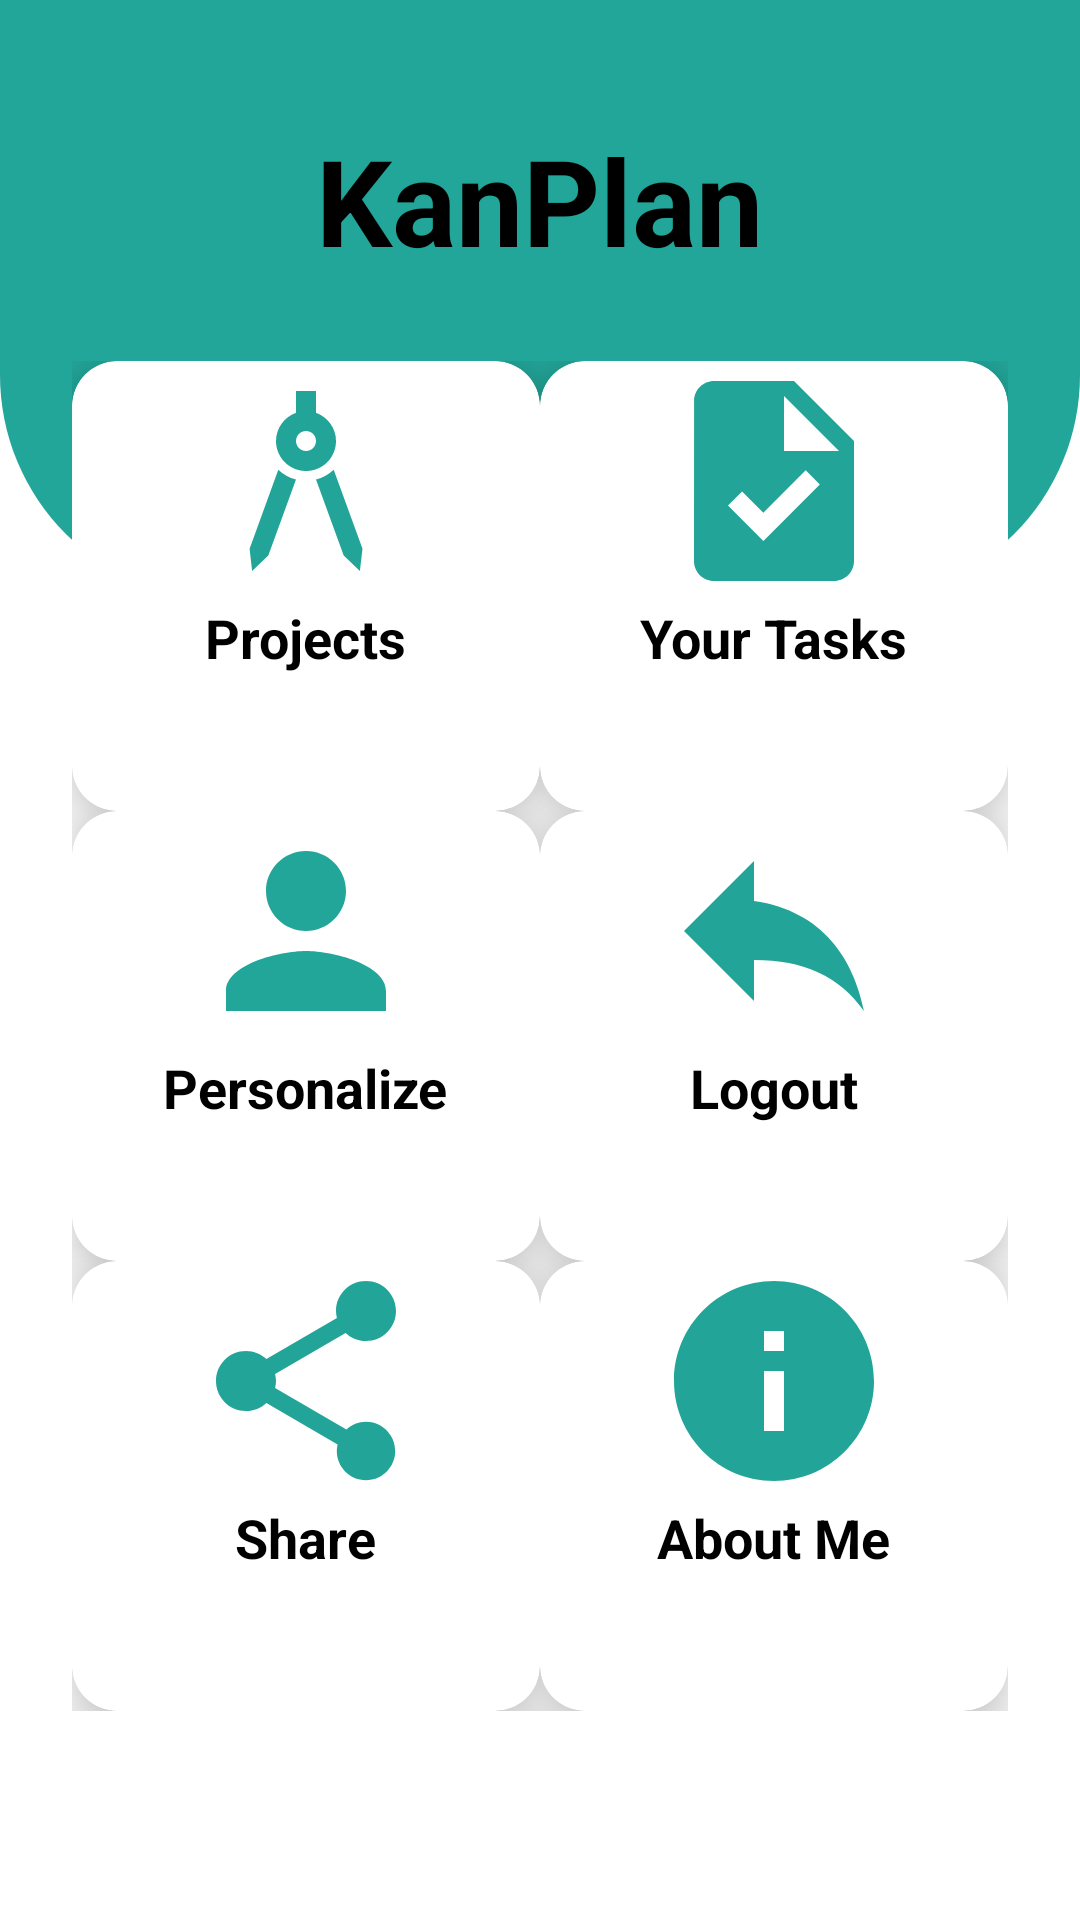

Produce the Android XML layout that renders to this screen, including the resource entries it uses.
<!-- AndroidManifest.xml: activity theme AppTheme.Home -->
<!-- res/layout/activity_home.xml -->
<?xml version="1.0" encoding="utf-8"?>
<RelativeLayout xmlns:android="http://schemas.android.com/apk/res/android"
    xmlns:app="http://schemas.android.com/apk/res-auto"
    xmlns:tools="http://schemas.android.com/tools"
    android:layout_width="match_parent"
    android:layout_height="match_parent"
    android:orientation="vertical"
    android:id="@+id/drawer_layout">



    <View
        android:id="@+id/top_view"
        android:layout_width="match_parent"
        android:layout_height="200dp"
        android:background="@drawable/bg_view"/>
    <com.google.android.material.textview.MaterialTextView
        android:layout_width="wrap_content"
        android:layout_height="wrap_content"
        android:text="KanPlan"
        android:textSize="40sp"
        android:textStyle="bold"
        android:layout_marginTop="40dp"
        android:layout_centerHorizontal="true"
        android:textColor="@color/black"/>


    <GridLayout
        android:layout_width="match_parent"
        android:layout_height="wrap_content"
        android:rowCount="3"
        android:columnCount="2"
        android:layout_marginLeft="24dp"
        android:layout_marginRight="24dp"
        android:layout_below="@+id/top_view"
        android:layout_marginTop="-80dp">

        <androidx.cardview.widget.CardView
            android:id="@+id/Image_Home_Projects"
            android:layout_width="150dp"
            android:layout_height="150dp"
            app:cardCornerRadius="15dp"
            app:cardElevation="12dp"
            android:layout_columnWeight="1"
            android:layout_row="0"
            android:layout_column="0">

            <LinearLayout
                android:layout_width="match_parent"
                android:layout_height="match_parent"
                android:orientation="vertical">

                <com.google.android.material.imageview.ShapeableImageView
                    android:layout_width="80dp"
                    android:layout_height="80dp"
                    android:src="@drawable/baseline_architecture_24"
                    android:layout_gravity="center"/>

                <com.google.android.material.textview.MaterialTextView
                    android:layout_width="wrap_content"
                    android:layout_height="wrap_content"
                    android:text="Projects"
                    android:layout_gravity="center_horizontal"
                    android:textSize="18sp"
                    android:textStyle="bold"
                    android:textColor="@color/black"/>

            </LinearLayout>
        </androidx.cardview.widget.CardView>

        <androidx.cardview.widget.CardView
            android:id="@+id/Image_Home_Tasks"
            android:layout_width="150dp"
            android:layout_height="150dp"
            app:cardCornerRadius="15dp"
            app:cardElevation="12dp"
            android:layout_columnWeight="1"
            android:layout_row="0"
            android:layout_column="1">

            <LinearLayout
                android:layout_width="match_parent"
                android:layout_height="match_parent"
                android:orientation="vertical">

                <com.google.android.material.imageview.ShapeableImageView
                    android:layout_width="80dp"
                    android:layout_height="80dp"
                    android:src="@drawable/baseline_task_24"
                    android:layout_gravity="center"/>

                <com.google.android.material.textview.MaterialTextView
                    android:layout_width="wrap_content"
                    android:layout_height="wrap_content"
                    android:text="Your Tasks"
                    android:layout_gravity="center_horizontal"
                    android:textSize="18sp"
                    android:textStyle="bold"
                    android:textColor="@color/black"/>

            </LinearLayout>
        </androidx.cardview.widget.CardView>

        <androidx.cardview.widget.CardView
            android:id="@+id/Image_Home_Personalize"
            android:layout_width="150dp"
            android:layout_height="150dp"
            app:cardCornerRadius="15dp"
            app:cardElevation="12dp"
            android:layout_columnWeight="1"
            android:layout_row="1"
            android:layout_column="0">
            
            <LinearLayout
                android:layout_width="match_parent"
                android:layout_height="match_parent"
                android:orientation="vertical">

                <com.google.android.material.imageview.ShapeableImageView
                    android:layout_width="80dp"
                    android:layout_height="80dp"
                    android:src="@drawable/baseline_person_24"
                    android:layout_gravity="center"/>
                
                <com.google.android.material.textview.MaterialTextView
                    android:layout_width="wrap_content"
                    android:layout_height="wrap_content"
                    android:text="Personalize"
                    android:layout_gravity="center_horizontal"
                    android:textSize="18sp"
                    android:textStyle="bold"
                    android:textColor="@color/black"/>

            </LinearLayout>
        </androidx.cardview.widget.CardView>

        <androidx.cardview.widget.CardView
            android:id="@+id/Image_Home_Logout"
            android:layout_width="150dp"
            android:layout_height="150dp"
            app:cardCornerRadius="15dp"
            app:cardElevation="12dp"
            android:layout_columnWeight="1"
            android:layout_row="1"
            android:layout_column="1">

            <LinearLayout
                android:layout_width="match_parent"
                android:layout_height="match_parent"
                android:orientation="vertical">

                <com.google.android.material.imageview.ShapeableImageView
                    android:layout_width="80dp"
                    android:layout_height="80dp"
                    android:src="@drawable/baseline_reply_24"
                    android:layout_gravity="center"/>

                <com.google.android.material.textview.MaterialTextView
                    android:layout_width="wrap_content"
                    android:layout_height="wrap_content"
                    android:text="Logout"
                    android:layout_gravity="center_horizontal"
                    android:textSize="18sp"
                    android:textStyle="bold"
                    android:textColor="@color/black"/>

            </LinearLayout>
        </androidx.cardview.widget.CardView>

        <androidx.cardview.widget.CardView
            android:id="@+id/Image_Home_Share"
            android:layout_width="150dp"
            android:layout_height="150dp"
            app:cardCornerRadius="15dp"
            app:cardElevation="12dp"
            android:layout_columnWeight="1"
            android:layout_row="2"
            android:layout_column="0">

            <LinearLayout
                android:layout_width="match_parent"
                android:layout_height="match_parent"
                android:orientation="vertical">

                <com.google.android.material.imageview.ShapeableImageView
                    android:layout_width="80dp"
                    android:layout_height="80dp"
                    android:src="@drawable/baseline_share_24"
                    android:layout_gravity="center"/>

                <com.google.android.material.textview.MaterialTextView
                    android:layout_width="wrap_content"
                    android:layout_height="wrap_content"
                    android:text="Share"
                    android:layout_gravity="center_horizontal"
                    android:textSize="18sp"
                    android:textStyle="bold"
                    android:textColor="@color/black"/>

            </LinearLayout>
        </androidx.cardview.widget.CardView>

        <androidx.cardview.widget.CardView
            android:id="@+id/Image_Home_About_Me"
            android:layout_width="150dp"
            android:layout_height="150dp"
            app:cardCornerRadius="15dp"
            app:cardElevation="12dp"
            android:layout_columnWeight="1"
            android:layout_row="2"
            android:layout_column="1">

            <LinearLayout
                android:layout_width="match_parent"
                android:layout_height="match_parent"
                android:orientation="vertical">

                <com.google.android.material.imageview.ShapeableImageView
                    android:layout_width="80dp"
                    android:layout_height="80dp"
                    android:src="@drawable/baseline_info_24"
                    android:layout_gravity="center"/>

                <com.google.android.material.textview.MaterialTextView
                    android:layout_width="wrap_content"
                    android:layout_height="wrap_content"
                    android:text="About Me"
                    android:layout_gravity="center_horizontal"
                    android:textSize="18sp"
                    android:textStyle="bold"
                    android:textColor="@color/black"/>

            </LinearLayout>
        </androidx.cardview.widget.CardView>





    </GridLayout>



</RelativeLayout>
<!-- resources referenced by this layout -->
<resources>
  <!-- drawable baseline_architecture_24 (drawable) -->
  <vector android:height="24dp" android:tint="#22A598"
      android:viewportHeight="24" android:viewportWidth="24"
      android:width="24dp" xmlns:android="http://schemas.android.com/apk/res/android">
      <path android:fillColor="@android:color/white" android:pathData="M6.36,18.78L6.61,21l1.62,-1.54l2.77,-7.6c-0.68,-0.17 -1.28,-0.51 -1.77,-0.98L6.36,18.78z"/>
      <path android:fillColor="@android:color/white" android:pathData="M14.77,10.88c-0.49,0.47 -1.1,0.81 -1.77,0.98l2.77,7.6L17.39,21l0.26,-2.22L14.77,10.88z"/>
      <path android:fillColor="@android:color/white" android:pathData="M15,8c0,-1.3 -0.84,-2.4 -2,-2.82V3h-2v2.18C9.84,5.6 9,6.7 9,8c0,1.66 1.34,3 3,3S15,9.66 15,8zM12,9c-0.55,0 -1,-0.45 -1,-1c0,-0.55 0.45,-1 1,-1s1,0.45 1,1C13,8.55 12.55,9 12,9z"/>
  </vector>
  <!-- drawable baseline_info_24 (drawable) -->
  <vector android:height="24dp" android:tint="#22A598"
      android:viewportHeight="24" android:viewportWidth="24"
      android:width="24dp" xmlns:android="http://schemas.android.com/apk/res/android">
      <path android:fillColor="@android:color/white" android:pathData="M12,2C6.48,2 2,6.48 2,12s4.48,10 10,10 10,-4.48 10,-10S17.52,2 12,2zM13,17h-2v-6h2v6zM13,9h-2L11,7h2v2z"/>
  </vector>
  <!-- drawable baseline_person_24 (drawable) -->
  <vector android:height="24dp" android:tint="#22A699"
      android:viewportHeight="24" android:viewportWidth="24"
      android:width="24dp" xmlns:android="http://schemas.android.com/apk/res/android">
      <path android:fillColor="@android:color/white" android:pathData="M12,12c2.21,0 4,-1.79 4,-4s-1.79,-4 -4,-4 -4,1.79 -4,4 1.79,4 4,4zM12,14c-2.67,0 -8,1.34 -8,4v2h16v-2c0,-2.66 -5.33,-4 -8,-4z"/>
  </vector>
  <!-- drawable baseline_reply_24 (drawable) -->
  <vector android:autoMirrored="true" android:height="24dp"
      android:tint="#22A598" android:viewportHeight="24"
      android:viewportWidth="24" android:width="24dp" xmlns:android="http://schemas.android.com/apk/res/android">
      <path android:fillColor="@android:color/white" android:pathData="M10,9V5l-7,7 7,7v-4.1c5,0 8.5,1.6 11,5.1 -1,-5 -4,-10 -11,-11z"/>
  </vector>
  <!-- drawable baseline_share_24 (drawable) -->
  <vector android:height="24dp" android:tint="#22A598"
      android:viewportHeight="24" android:viewportWidth="24"
      android:width="24dp" xmlns:android="http://schemas.android.com/apk/res/android">
      <path android:fillColor="@android:color/white" android:pathData="M18,16.08c-0.76,0 -1.44,0.3 -1.96,0.77L8.91,12.7c0.05,-0.23 0.09,-0.46 0.09,-0.7s-0.04,-0.47 -0.09,-0.7l7.05,-4.11c0.54,0.5 1.25,0.81 2.04,0.81 1.66,0 3,-1.34 3,-3s-1.34,-3 -3,-3 -3,1.34 -3,3c0,0.24 0.04,0.47 0.09,0.7L8.04,9.81C7.5,9.31 6.79,9 6,9c-1.66,0 -3,1.34 -3,3s1.34,3 3,3c0.79,0 1.5,-0.31 2.04,-0.81l7.12,4.16c-0.05,0.21 -0.08,0.43 -0.08,0.65 0,1.61 1.31,2.92 2.92,2.92 1.61,0 2.92,-1.31 2.92,-2.92s-1.31,-2.92 -2.92,-2.92z"/>
  </vector>
  <!-- drawable baseline_task_24 (drawable) -->
  <vector android:height="24dp" android:tint="#22A598"
      android:viewportHeight="24" android:viewportWidth="24"
      android:width="24dp" xmlns:android="http://schemas.android.com/apk/res/android">
      <path android:fillColor="@android:color/white" android:pathData="M14,2H6C4.9,2 4.01,2.9 4.01,4L4,20c0,1.1 0.89,2 1.99,2H18c1.1,0 2,-0.9 2,-2V8L14,2zM10.94,18L7.4,14.46l1.41,-1.41l2.12,2.12l4.24,-4.24l1.41,1.41L10.94,18zM13,9V3.5L18.5,9H13z"/>
  </vector>
  <!-- drawable bg_view (drawable) -->
  <?xml version="1.0" encoding="utf-8"?>
  <shape xmlns:android="http://schemas.android.com/apk/res/android">
  
      <corners android:bottomRightRadius="75dp"
          android:bottomLeftRadius="75dp"></corners>
      <solid android:color="#22A699"/>
  </shape>
  <style name="AppTheme.Home" parent="Theme.MaterialComponents.Light.NoActionBar">
          
          <item name="android:statusBarColor">#00000000</item>
      </style>
  <!-- not gathered from this repository: default colours our renderer supplied (Android Studio template values) -->
  <color name="black">#FF000000</color>
</resources>
